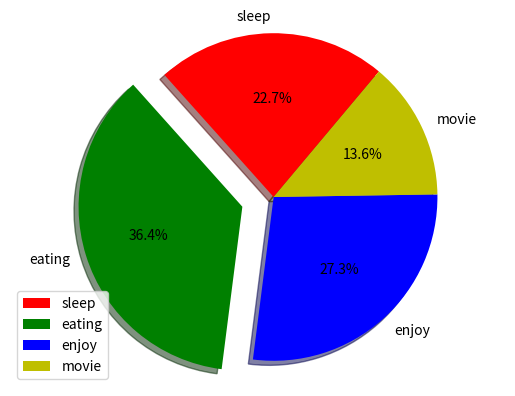

This figure's Python source:
import matplotlib 
from matplotlib import pyplot as p 

day = [1,2,3,4,5]
s=[5,8,6,3]
color = ['r','g','b','y']
lable=['sleep','eating','enjoy','movie']
p.pie(s,  labels=lable  ,colors=color  ,
      startangle=50,  explode=(0,0.2,0,0),
      shadow=True, autopct="%1.1f%%")
p.axis("equal")
p.legend(loc=3)
p.show()
